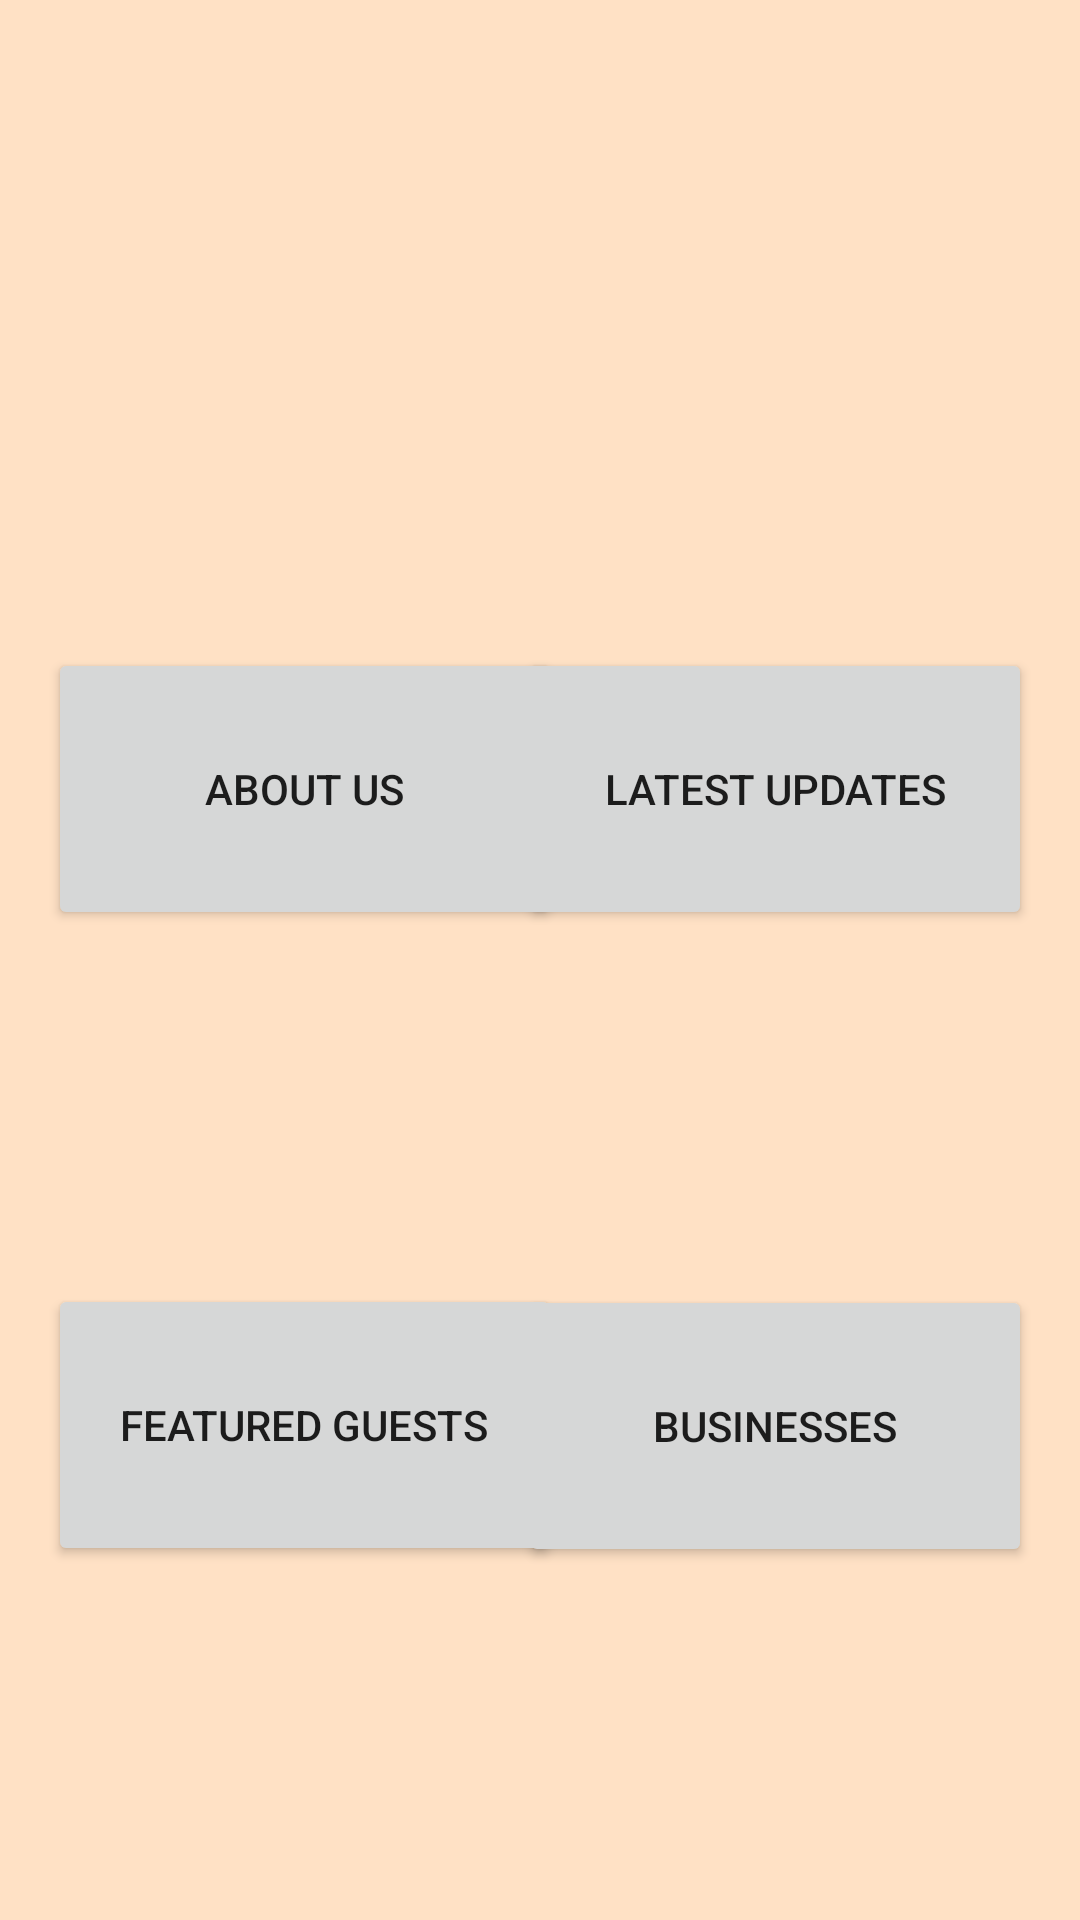

The Android layout XML behind this screen, and the referenced resources:
<!-- AndroidManifest.xml: application theme Theme.COBRTB -->
<!-- res/layout/fragment_landing.xml -->
<?xml version="1.0" encoding="utf-8"?>
<androidx.constraintlayout.widget.ConstraintLayout xmlns:android="http://schemas.android.com/apk/res/android"
    xmlns:app="http://schemas.android.com/apk/res-auto"
    xmlns:tools="http://schemas.android.com/tools"
    android:id="@+id/frameLayout4"
    android:layout_width="match_parent"
    android:layout_height="match_parent"
    android:background="@color/background"
    tools:context=".landingFragment">

    <Button
        android:id="@+id/toUpdates"
        android:layout_width="171dp"
        android:layout_height="94dp"
        android:layout_marginTop="92dp"
        android:layout_marginEnd="16dp"
        android:text="@string/latest_updates"
        app:layout_constraintEnd_toEndOf="parent"
        app:layout_constraintTop_toBottomOf="@+id/header" />

    <Button
        android:id="@+id/toGuests"
        android:layout_width="171dp"
        android:layout_height="94dp"
        android:text="@string/featured_guests"
        app:layout_constraintBottom_toBottomOf="parent"
        app:layout_constraintStart_toStartOf="@+id/toAbout"
        app:layout_constraintTop_toBottomOf="@+id/toAbout" />

    <Button
        android:id="@+id/toAbout"
        android:layout_width="171dp"
        android:layout_height="94dp"
        android:layout_marginStart="16dp"
        android:layout_marginTop="92dp"
        android:text="@string/about_us"
        app:layout_constraintStart_toStartOf="parent"
        app:layout_constraintTop_toBottomOf="@+id/header" />

    <Button
        android:id="@+id/toBusinesses"
        android:layout_width="171dp"
        android:layout_height="94dp"
        android:text="@string/businesses"
        app:layout_constraintBottom_toBottomOf="parent"
        app:layout_constraintEnd_toEndOf="@+id/toUpdates"
        app:layout_constraintTop_toBottomOf="@+id/toUpdates"
        app:layout_constraintVertical_bias="0.501" />

    <ImageView
        android:id="@+id/header"
        android:layout_width="442dp"
        android:layout_height="124dp"
        android:src="@drawable/header"
        android:contentDescription="@string/image"
        app:layout_constraintBottom_toBottomOf="parent"
        app:layout_constraintEnd_toEndOf="parent"
        app:layout_constraintHorizontal_bias="0.516"
        app:layout_constraintStart_toStartOf="parent"
        app:layout_constraintTop_toTopOf="parent"
        app:layout_constraintVertical_bias="0.0" />

</androidx.constraintlayout.widget.ConstraintLayout>
<!-- resources referenced by this layout -->
<resources>
  <color name="background">#Ffe1c5</color>
  <string name="about_us">About Us</string>
  <string name="businesses">Businesses</string>
  <string name="featured_guests">Featured Guests</string>
  <string name="image">image</string>
  <string name="latest_updates">Latest Updates</string>
  <style name="Theme.COBRTB" parent="Theme.MaterialComponents.DayNight.DarkActionBar">
          
          <item name="colorPrimary">@color/rose_500</item>
          <item name="colorPrimaryVariant">@color/rose_700</item>
          <item name="colorOnPrimary">@color/black</item>
          
          <item name="colorSecondary">@color/teal_200</item>
          <item name="colorSecondaryVariant">@color/teal_700</item>
          <item name="colorOnSecondary">@color/black</item>
          
          <item name="android:statusBarColor" tools:targetApi="l">?attr/colorPrimaryVariant</item>
          
      </style>
  <color name="rose_500">#E19B9F</color>
  <color name="rose_700">#DA8695</color>
  <color name="black">#FF000000</color>
  <color name="teal_200">#FF03DAC5</color>
  <color name="teal_700">#FF018786</color>
</resources>
